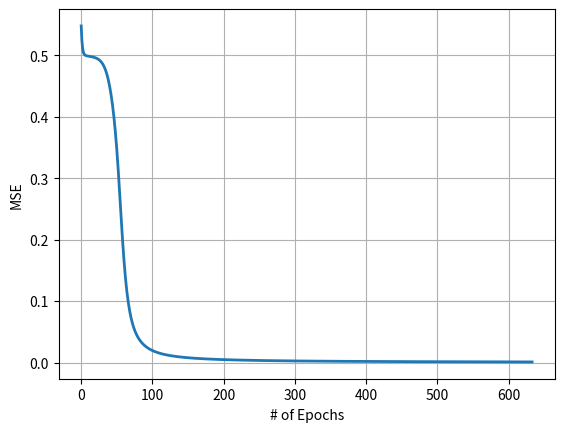
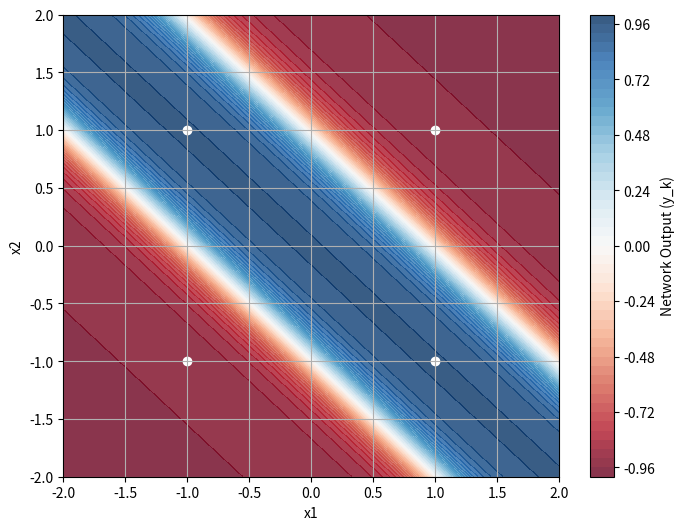
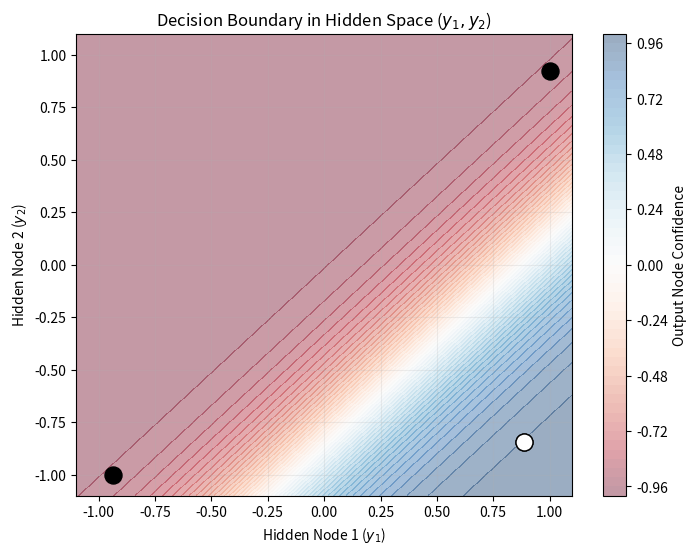

The matplotlib source for these figures, in order:
import numpy as np
import matplotlib.pyplot as plt

def plot_decision_surface(W_ji, W_kj):
    x_range = np.linspace(-2, 2, 100)
    y_range = np.linspace(-2, 2, 100)
    xx, yy = np.meshgrid(x_range, y_range)
    
    grid_points = np.c_[xx.ravel(), yy.ravel()]
    predictions = []

    for point in grid_points:
        x_m = np.array([1, point[0], point[1]])
        
        net_j = np.dot(W_ji, x_m)
        y_j = np.tanh(net_j)
        y_aug = np.insert(y_j, 0, 1)
        
        net_k = np.dot(W_kj, y_aug)
        y_k = np.tanh(net_k)
        
        predictions.append(y_k[0])

    zz = np.array(predictions).reshape(xx.shape)

    plt.figure(figsize=(8, 6))

    contour = plt.contourf(xx, yy, zz, levels=50, cmap='RdBu', alpha=0.8)
    plt.colorbar(contour, label='Network Output (y_k)')

    xor_inputs = np.array([[-1, -1], [-1, 1], [1, -1], [1, 1]])
    for i in range(4):
        plt.scatter(xor_inputs[i, 0], xor_inputs[i, 1], 
                    c='white')

    plt.xlabel('x1')
    plt.ylabel('x2')
    plt.grid(True)
    plt.show()

def plot_hidden_decision_boundary(W_kj, W_ji, xd, t):
    y_range = np.linspace(-1.1, 1.1, 100)
    yy1, yy2 = np.meshgrid(y_range, y_range)
    grid_points = np.c_[yy1.ravel(), yy2.ravel()]
    predictions = []
    for p in grid_points:
        y_aug = np.insert(p, 0, 1) 
        net_k = np.dot(W_kj, y_aug)
        y_k = np.tanh(net_k)
        predictions.append(y_k.item())

    zz = np.array(predictions).reshape(yy1.shape)
    plt.figure(figsize=(8, 6))
    plt.contourf(yy1, yy2, zz, levels=50, cmap='RdBu', alpha=0.4)
    plt.colorbar(label='Output Node Confidence')

    hidden_points = []
    for m in range(len(xd)):
        y_j = np.tanh(np.dot(W_ji, xd[m]))
        hidden_points.append(y_j)
    
    hidden_points = np.array(hidden_points)
    
    for i in range(4):
        pt_color = 'white' if t[i] == 1 else 'black'
        plt.scatter(hidden_points[i, 0], hidden_points[i, 1], 
                    c=pt_color, edgecolors='k', s=150, zorder=5)

    plt.title('Decision Boundary in Hidden Space ($y_1, y_2$)')
    plt.xlabel('Hidden Node 1 ($y_1$)')
    plt.ylabel('Hidden Node 2 ($y_2$)')
    plt.grid(True, alpha=0.2)
    plt.show()

def forward(x):
    y = np.zeros(len(x))
    for m in range(len(x)):
        x_m = x[m]

        net_j = np.dot(W_ji, x_m)
        y_j = f(net_j)
        y_aug = np.insert(y_j, 0, 1) 
        
        net_k = np.dot(W_kj, y_aug)
        y_k = f(net_k)
        y[m] = y_k[0]
    return y

learningrate = 0.1
threshhold = 0.001

xd = np.array([
    [1, -1, -1],
    [1, -1,  1],
    [1,  1, -1],
    [1,  1,  1]
])

t = np.array([-1, 1, 1, -1])

f = lambda x: np.tanh(x)
df = lambda x: 1-(f(x))**2

W_ji = np.array([
    [0.1, 0.5, 0.2],
    [0.1, 0.5, 0.2]
    ])

W_kj = np.array([[0.3, 0.2, 0.1]])

MSE = 0 
history = []
epochs = 0

while True:
    deltaW_ji = np.zeros_like(W_ji)
    deltaW_kj = np.zeros_like(W_kj)
    J_w = 0
    
    for m in range(len(xd)):
        x_m = xd[m]
        t_k = t[m]
        
        net_j = np.dot(W_ji, x_m)
        y_j = f(net_j)
        y_aug = np.insert(y_j, 0, 1) 
        
        net_k = np.dot(W_kj, y_aug)
        y_k = f(net_k)
        
        e = t_k - y_k
        J_w += 0.5 * (e ** 2)
        
        delta_k = df(net_k) * e
        delta_j = df(net_j) * (W_kj[0, 1:] * delta_k)
        
        deltaW_ji += learningrate * np.outer(delta_j, x_m)

        deltaW_kj += learningrate * delta_k * y_aug
        
        
    W_kj += deltaW_kj
    W_ji += deltaW_ji
    
    MSE = J_w / len(xd)
    history.append(MSE[0])
    epochs += 1

    if MSE < threshhold:
        break

print(forward(x=xd))
print(t)
print(f'Number of Epochs = {epochs}')

print(W_ji)
print(W_kj)

plt.plot(history, linewidth=2)
plt.grid(True)
plt.xlabel('# of Epochs')
plt.ylabel('MSE')
plt.show()

plot_decision_surface(W_ji, W_kj)

plot_hidden_decision_boundary(W_kj, W_ji, xd, t)
